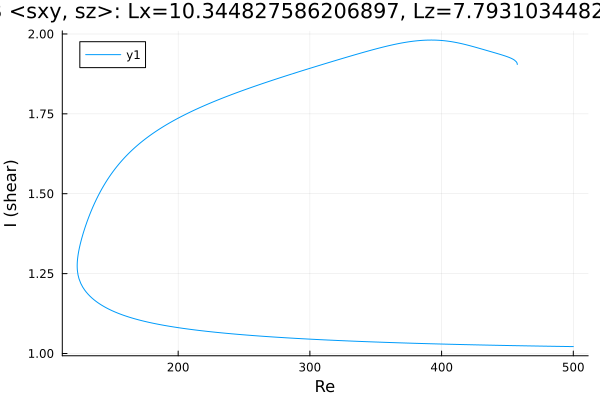

The data file committed next to this chart (first rows):
Re, shear
457.5, 1.905
457.5, 1.905
457.5, 1.905
457.5, 1.905
457.5, 1.905
457.5, 1.905
457.5, 1.905
457.5, 1.905
457.4, 1.906
457.4, 1.908
457.1, 1.91
456.8, 1.913
455.3, 1.918
453.9, 1.922
452.5, 1.925
451.1, 1.927
449.7, 1.929
448.3, 1.931
446.9, 1.933
445.4, 1.935
444, 1.937
442.6, 1.938
441.2, 1.94
439.8, 1.942
438.4, 1.944
437, 1.945
435.5, 1.947
434.1, 1.949
432.7, 1.95
431.3, 1.952
429.9, 1.954
428.5, 1.955
427.1, 1.957
425.6, 1.959
424.2, 1.96
422.8, 1.962
421.4, 1.963
420.4, 1.965
418.9, 1.966
417.5, 1.967
416.1, 1.969
414.7, 1.97
413.3, 1.971
411.9, 1.973
410.5, 1.974
409, 1.975
407.6, 1.976
406.2, 1.977
404.8, 1.978
403.4, 1.978
402, 1.979
400.6, 1.979
399.1, 1.98
397.7, 1.98
396.7, 1.981
395.3, 1.981
393.9, 1.981
392.5, 1.981
391.1, 1.981
389.6, 1.981
... 522 more rows
